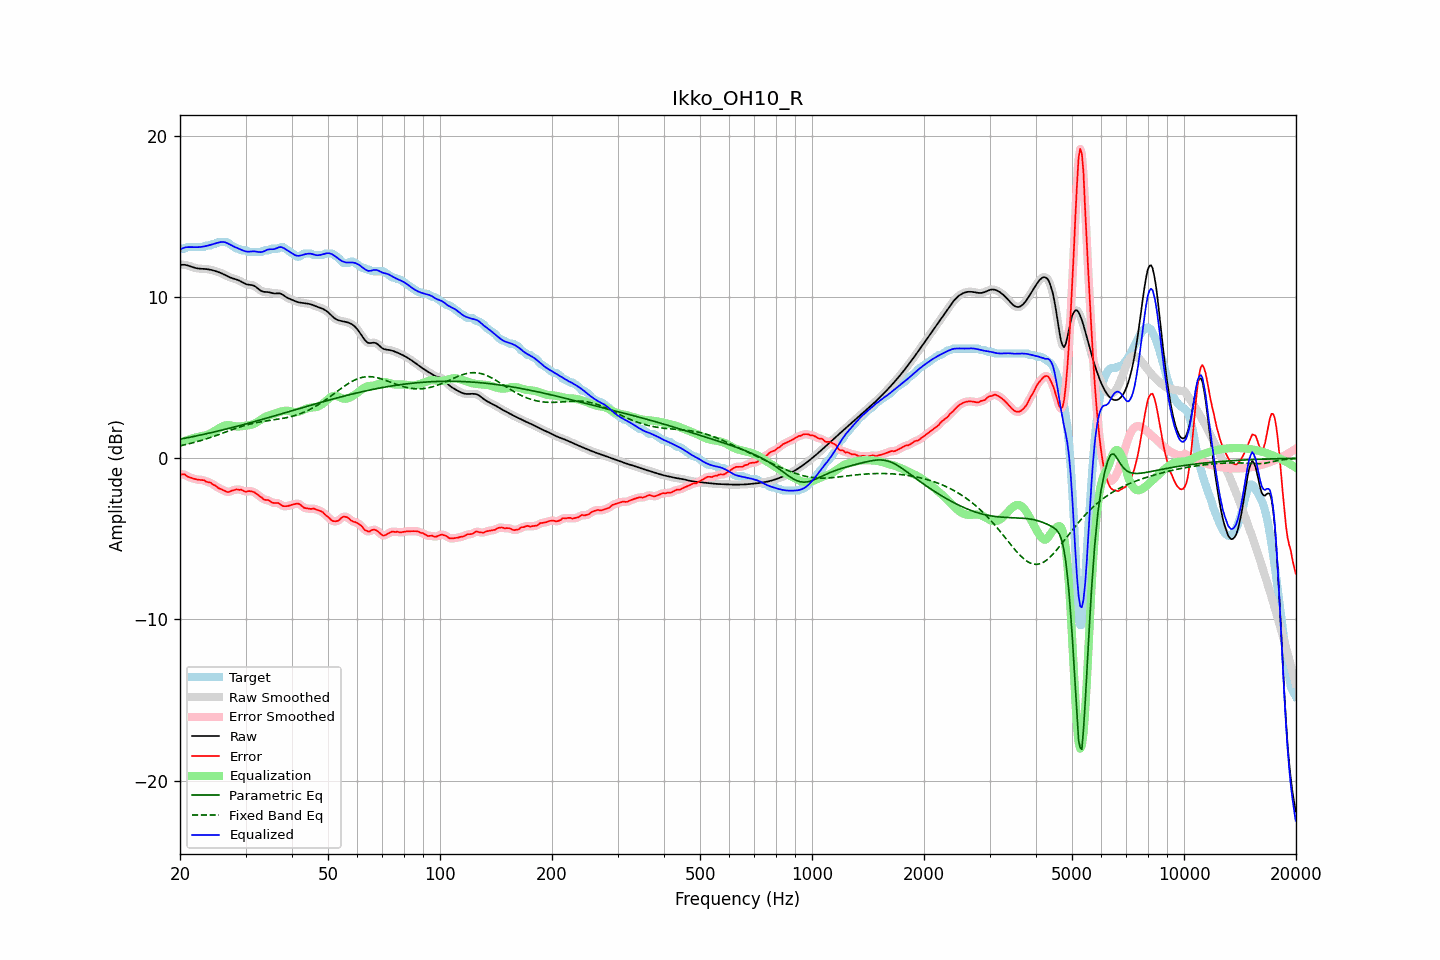

The file beside this chart, header and first rows:
frequency, raw, error, smoothed, error_smoothed, equalization, parametric_eq, fixed_band_eq, equalized_raw, equalized_smoothed, target
20.00, 11.99, -1.01, 11.99, -1.00, 0.95, 1.18, 0.77, 12.94, 12.94, 13.00
20.20, 12.00, -1.00, 12.00, -1.00, 1.00, 1.20, 0.79, 12.99, 13.00, 13.00
20.40, 12.00, -1.00, 12.00, -1.01, 1.04, 1.22, 0.81, 13.04, 13.04, 13.00
20.61, 12.00, -1.01, 11.99, -1.03, 1.07, 1.24, 0.84, 13.07, 13.07, 13.00
20.81, 11.98, -1.09, 11.98, -1.08, 1.11, 1.26, 0.86, 13.09, 13.09, 13.07
21.02, 11.95, -1.15, 11.95, -1.14, 1.14, 1.28, 0.88, 13.09, 13.09, 13.10
21.23, 11.92, -1.18, 11.92, -1.19, 1.18, 1.30, 0.91, 13.09, 13.09, 13.10
21.44, 11.88, -1.22, 11.88, -1.22, 1.21, 1.32, 0.93, 13.09, 13.09, 13.10
21.66, 11.85, -1.25, 11.85, -1.25, 1.24, 1.34, 0.96, 13.09, 13.09, 13.10
21.87, 11.82, -1.28, 11.82, -1.28, 1.27, 1.36, 0.98, 13.09, 13.09, 13.10
22.09, 11.79, -1.31, 11.79, -1.31, 1.30, 1.38, 1.01, 13.09, 13.09, 13.10
22.31, 11.77, -1.33, 11.77, -1.33, 1.32, 1.40, 1.04, 13.09, 13.09, 13.10
22.54, 11.76, -1.34, 11.76, -1.34, 1.34, 1.42, 1.07, 13.09, 13.09, 13.10
22.76, 11.75, -1.35, 11.75, -1.34, 1.35, 1.44, 1.10, 13.10, 13.10, 13.10
22.99, 11.75, -1.35, 11.75, -1.36, 1.37, 1.47, 1.13, 13.12, 13.12, 13.10
23.22, 11.74, -1.36, 11.74, -1.39, 1.40, 1.49, 1.16, 13.14, 13.14, 13.11
23.45, 11.73, -1.45, 11.73, -1.43, 1.42, 1.51, 1.19, 13.16, 13.16, 13.18
23.69, 11.72, -1.47, 11.72, -1.46, 1.46, 1.53, 1.22, 13.18, 13.18, 13.20
23.92, 11.71, -1.49, 11.71, -1.50, 1.50, 1.55, 1.25, 13.21, 13.21, 13.20
24.16, 11.69, -1.51, 11.69, -1.54, 1.55, 1.58, 1.29, 13.24, 13.23, 13.20
24.40, 11.67, -1.60, 11.67, -1.58, 1.60, 1.60, 1.32, 13.27, 13.27, 13.27
24.65, 11.64, -1.66, 11.64, -1.65, 1.65, 1.62, 1.36, 13.29, 13.29, 13.30
24.89, 11.61, -1.69, 11.61, -1.72, 1.71, 1.65, 1.39, 13.32, 13.32, 13.30
25.14, 11.58, -1.78, 11.58, -1.78, 1.77, 1.67, 1.43, 13.35, 13.35, 13.36
25.39, 11.54, -1.86, 11.54, -1.84, 1.84, 1.69, 1.46, 13.38, 13.38, 13.40
25.65, 11.50, -1.89, 11.50, -1.90, 1.90, 1.72, 1.50, 13.40, 13.40, 13.40
25.91, 11.46, -1.94, 11.46, -1.94, 1.95, 1.74, 1.54, 13.42, 13.42, 13.40
26.16, 11.42, -1.98, 11.42, -1.99, 2.00, 1.77, 1.57, 13.42, 13.41, 13.40
26.43, 11.37, -2.03, 11.37, -2.04, 2.03, 1.79, 1.61, 13.39, 13.39, 13.40
26.69, 11.31, -2.08, 11.31, -2.08, 2.05, 1.82, 1.65, 13.36, 13.36, 13.40
26.96, 11.26, -2.10, 11.26, -2.09, 2.05, 1.84, 1.68, 13.31, 13.31, 13.36
27.23, 11.22, -2.07, 11.22, -2.07, 2.04, 1.87, 1.72, 13.26, 13.26, 13.29
27.50, 11.18, -2.02, 11.18, -2.03, 2.03, 1.89, 1.76, 13.21, 13.21, 13.20
27.77, 11.15, -2.00, 11.15, -1.99, 2.01, 1.92, 1.79, 13.15, 13.15, 13.14
28.05, 11.12, -1.97, 11.12, -1.96, 1.99, 1.94, 1.83, 13.11, 13.11, 13.09
28.33, 11.09, -1.93, 11.09, -1.95, 1.97, 1.97, 1.86, 13.06, 13.06, 13.02
28.62, 11.05, -1.95, 11.05, -1.94, 1.97, 1.99, 1.90, 13.02, 13.02, 13.00
28.90, 11.01, -1.96, 11.01, -1.95, 1.97, 2.02, 1.93, 12.98, 12.98, 12.97
29.19, 10.96, -1.95, 10.95, -1.97, 1.98, 2.05, 1.96, 12.93, 12.93, 12.90
29.48, 10.90, -2.00, 10.90, -2.01, 1.99, 2.07, 1.99, 12.89, 12.89, 12.90
29.78, 10.85, -2.05, 10.85, -2.04, 2.01, 2.10, 2.02, 12.85, 12.85, 12.90
30.08, 10.80, -2.08, 10.81, -2.06, 2.02, 2.13, 2.05, 12.82, 12.83, 12.88
30.38, 10.77, -2.05, 10.78, -2.06, 2.03, 2.15, 2.08, 12.81, 12.81, 12.82
30.68, 10.76, -2.04, 10.76, -2.05, 2.05, 2.18, 2.10, 12.81, 12.81, 12.80
30.99, 10.75, -2.05, 10.75, -2.04, 2.07, 2.21, 2.13, 12.82, 12.82, 12.80
31.30, 10.73, -2.07, 10.73, -2.07, 2.10, 2.24, 2.15, 12.83, 12.83, 12.80
31.61, 10.70, -2.10, 10.69, -2.10, 2.13, 2.26, 2.18, 12.83, 12.83, 12.80
31.93, 10.64, -2.16, 10.64, -2.16, 2.18, 2.29, 2.20, 12.82, 12.82, 12.80
32.24, 10.56, -2.23, 10.56, -2.24, 2.24, 2.32, 2.22, 12.81, 12.81, 12.80
32.57, 10.48, -2.32, 10.48, -2.31, 2.31, 2.35, 2.24, 12.79, 12.79, 12.80
32.89, 10.41, -2.39, 10.41, -2.39, 2.37, 2.38, 2.25, 12.78, 12.79, 12.80
33.22, 10.36, -2.45, 10.36, -2.47, 2.44, 2.40, 2.27, 12.80, 12.80, 12.80
33.55, 10.32, -2.55, 10.33, -2.53, 2.50, 2.43, 2.29, 12.82, 12.83, 12.87
33.89, 10.31, -2.58, 10.31, -2.57, 2.56, 2.46, 2.30, 12.87, 12.87, 12.90
34.23, 10.31, -2.59, 10.31, -2.59, 2.61, 2.49, 2.32, 12.92, 12.92, 12.90
34.57, 10.30, -2.60, 10.30, -2.62, 2.65, 2.52, 2.33, 12.95, 12.94, 12.90
34.92, 10.28, -2.66, 10.28, -2.67, 2.68, 2.55, 2.35, 12.96, 12.96, 12.94
35.27, 10.25, -2.75, 10.25, -2.72, 2.71, 2.58, 2.36, 12.96, 12.96, 13.00
35.62, 10.23, -2.77, 10.23, -2.77, 2.73, 2.60, 2.37, 12.96, 12.97, 13.00
35.97, 10.22, -2.78, 10.22, -2.78, 2.77, 2.63, 2.39, 12.98, 12.99, 13.00
... 635 more rows
